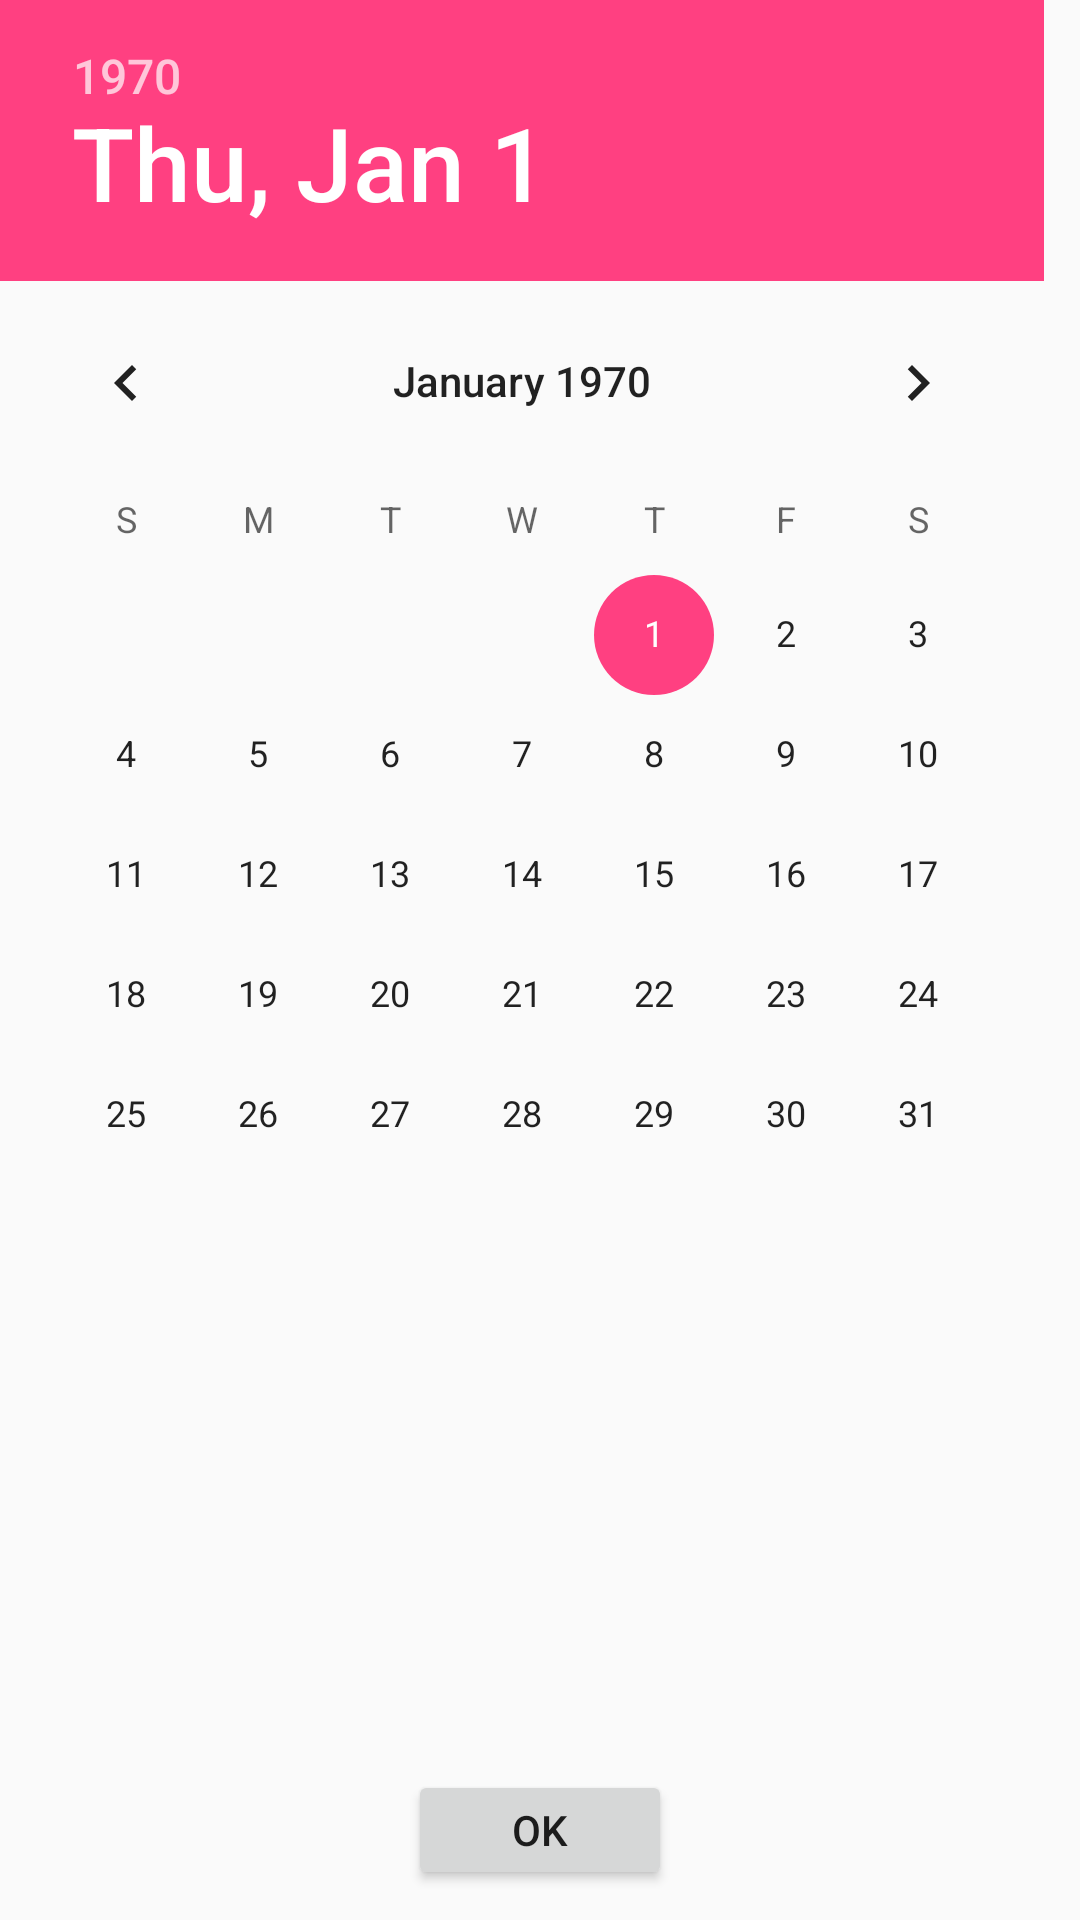

Write the Android layout XML for this screen, with the resource values it uses.
<!-- AndroidManifest.xml: application theme AppTheme -->
<!-- res/layout/dialog_date_picker.xml -->
<?xml version="1.0" encoding="utf-8"?>
<LinearLayout xmlns:android="http://schemas.android.com/apk/res/android"
              android:orientation="vertical"
              android:layout_width="match_parent"
              android:layout_height="match_parent"
              android:layout_weight="1"
    >

    <DatePicker
        android:id="@+id/date_picker"
        android:layout_width="match_parent"
        android:layout_height="wrap_content"
        android:layout_weight="0.75"
        ></DatePicker>


    <RelativeLayout
        android:layout_width="match_parent"
        android:layout_height="wrap_content"
        >
        <Button
            android:id="@+id/okBTN"
            android:layout_width="wrap_content"
            android:layout_height="40dp"
            android:layout_marginTop="@dimen/margin_20"
            android:text="OK"
            android:layout_centerHorizontal="true"
            android:layout_centerVertical="true"
            android:layout_gravity="center"
            />
    </RelativeLayout>
</LinearLayout>
<!-- resources referenced by this layout -->
<resources>
  <dimen name="margin_20">20dp</dimen>
  <style name="AppTheme" parent="Theme.AppCompat.Light.DarkActionBar">
          
          <item name="colorPrimary">@color/colorPrimary</item>
          <item name="colorPrimaryDark">@color/colorPrimaryDark</item>
          <item name="colorAccent">@color/colorAccent</item>
      </style>
  <color name="colorPrimary">#3F51B5</color>
  <color name="colorPrimaryDark">#303F9F</color>
  <color name="colorAccent">#FF4081</color>
</resources>
